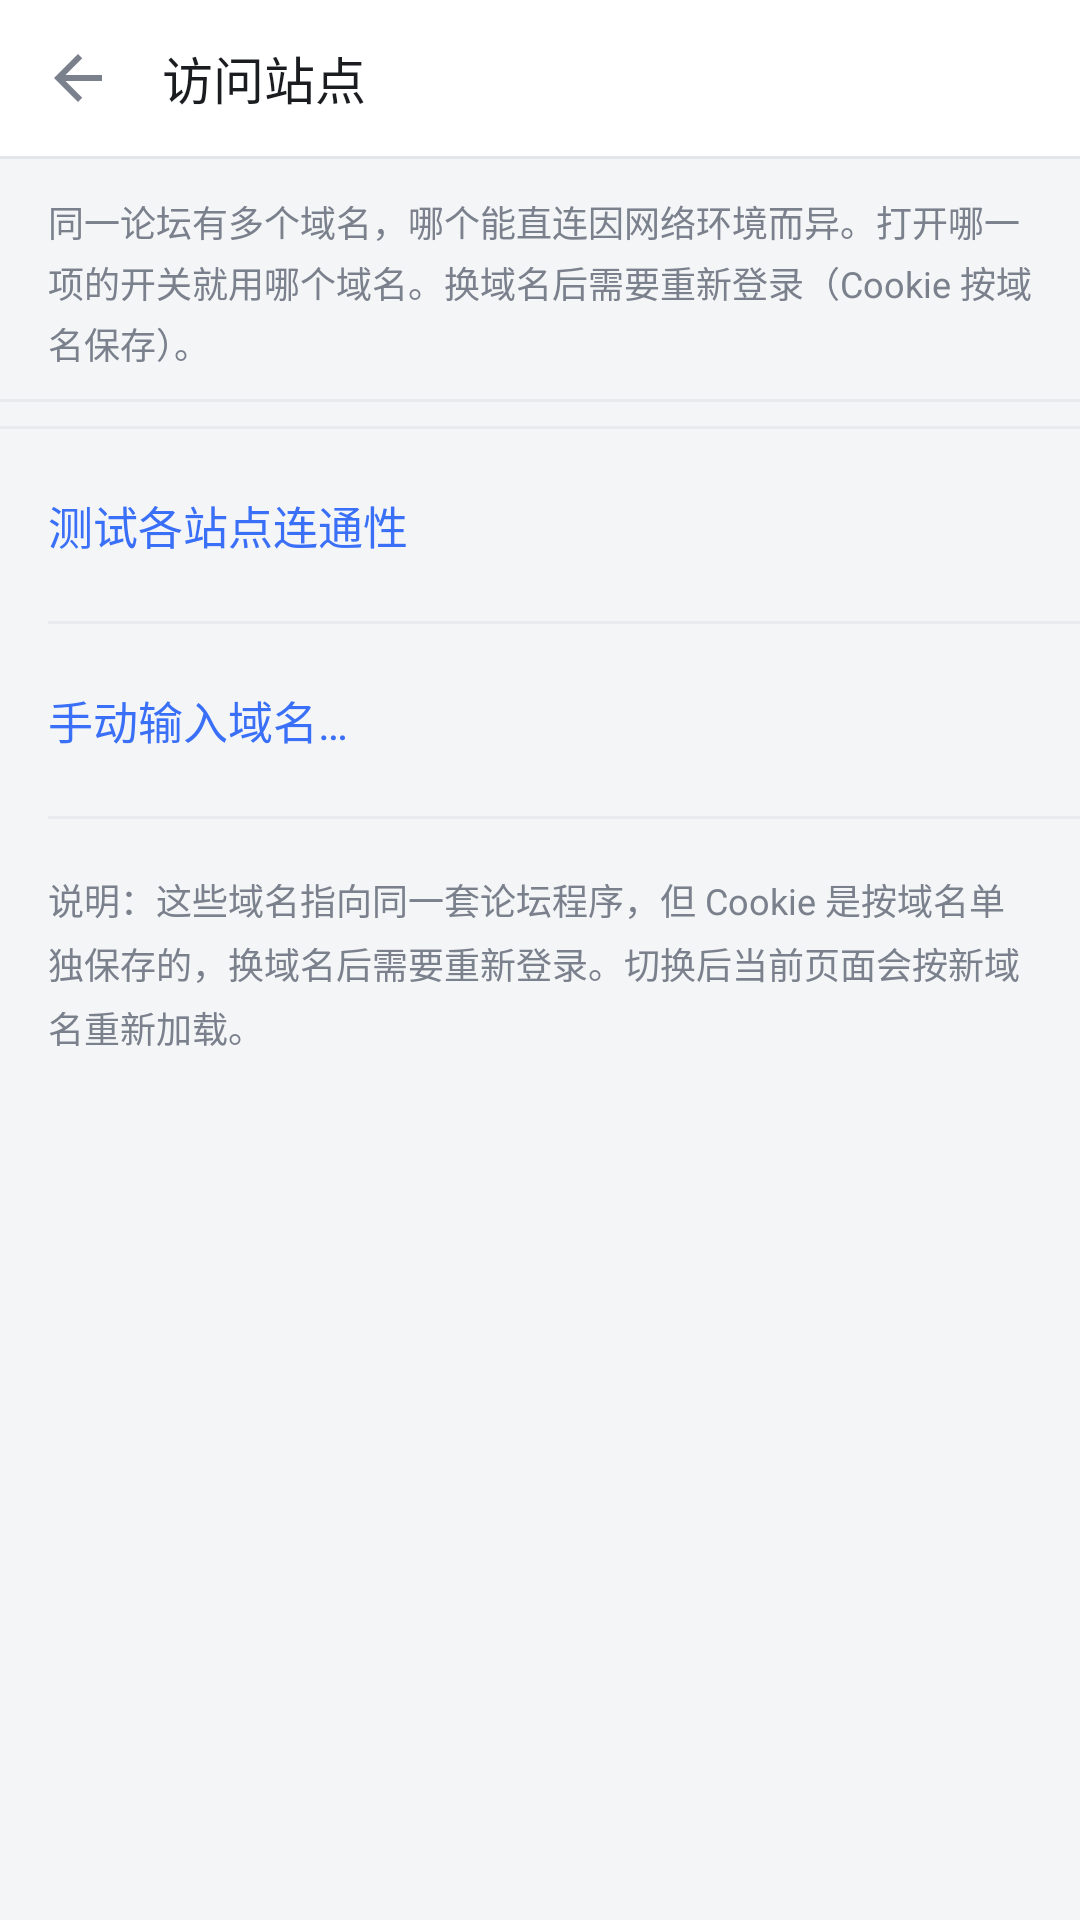

Reconstruct the res/layout file that produces this screen, plus the resources it refers to.
<!-- AndroidManifest.xml: application theme Theme.NorthPlus -->
<!-- res/layout/activity_sites.xml -->
<?xml version="1.0" encoding="utf-8"?>
<LinearLayout xmlns:android="http://schemas.android.com/apk/res/android"
    android:layout_width="match_parent"
    android:layout_height="match_parent"
    android:background="@color/np_bg"
    android:orientation="vertical">

    <LinearLayout
        android:layout_width="match_parent"
        android:layout_height="@dimen/np_bar_height"
        android:background="@color/np_bar"
        android:gravity="center_vertical"
        android:orientation="horizontal"
        android:paddingStart="4dp"
        android:paddingEnd="8dp">

        <ImageView
            android:id="@+id/sitesBack"
            style="@style/NpToolButton"
            android:contentDescription="@string/menu_home"
            android:src="@drawable/ic_back" />

        <TextView
            android:layout_width="0dp"
            android:layout_height="wrap_content"
            android:layout_weight="1"
            android:paddingStart="6dp"
            android:text="@string/site_group"
            android:textColor="@color/np_text"
            android:textSize="17sp" />

        <TextView
            android:id="@+id/sitesCurrent"
            android:layout_width="wrap_content"
            android:layout_height="wrap_content"
            android:paddingEnd="8dp"
            android:textColor="@color/np_accent"
            android:textSize="13sp" />
    </LinearLayout>

    <View
        android:layout_width="match_parent"
        android:layout_height="1dp"
        android:background="@color/np_bar_line" />

    <ScrollView
        android:layout_width="match_parent"
        android:layout_height="match_parent"
        android:fillViewport="true">

        <LinearLayout
            android:layout_width="match_parent"
            android:layout_height="wrap_content"
            android:orientation="vertical"
            android:paddingBottom="32dp">

            <TextView
                android:layout_width="match_parent"
                android:layout_height="wrap_content"
                android:lineSpacingExtra="3dp"
                android:paddingStart="16dp"
                android:paddingTop="12dp"
                android:paddingEnd="16dp"
                android:text="@string/site_hint"
                android:textColor="@color/np_text_dim"
                android:textSize="12sp" />

            <View
                android:layout_width="match_parent"
                android:layout_height="1dp"
                android:layout_marginTop="10dp"
                android:background="@color/np_divider" />

            <LinearLayout
                android:id="@+id/siteList"
                android:layout_width="match_parent"
                android:layout_height="wrap_content"
                android:orientation="vertical" />

            <View
                android:layout_width="match_parent"
                android:layout_height="1dp"
                android:layout_marginTop="8dp"
                android:background="@color/np_divider" />

            <LinearLayout
                android:id="@+id/siteTest"
                style="@style/NpSettingRow">

                <TextView
                    android:layout_width="match_parent"
                    android:layout_height="wrap_content"
                    android:text="@string/site_test"
                    android:textColor="@color/np_accent"
                    android:textSize="15sp" />
            </LinearLayout>

            <View
                android:layout_width="match_parent"
                android:layout_height="1dp"
                android:layout_marginStart="16dp"
                android:background="@color/np_divider" />

            <LinearLayout
                android:id="@+id/siteCustom"
                style="@style/NpSettingRow">

                <TextView
                    android:layout_width="match_parent"
                    android:layout_height="wrap_content"
                    android:text="@string/site_custom"
                    android:textColor="@color/np_accent"
                    android:textSize="15sp" />
            </LinearLayout>

            <View
                android:layout_width="match_parent"
                android:layout_height="1dp"
                android:layout_marginStart="16dp"
                android:background="@color/np_divider" />

            <TextView
                android:layout_width="match_parent"
                android:layout_height="wrap_content"
                android:layout_marginTop="18dp"
                android:lineSpacingExtra="4dp"
                android:paddingStart="16dp"
                android:paddingEnd="16dp"
                android:text="@string/site_note"
                android:textColor="@color/np_text_dim"
                android:textSize="12sp" />
        </LinearLayout>
    </ScrollView>
</LinearLayout>
<!-- resources referenced by this layout -->
<resources>
  <color name="np_accent">#FF3A6FF7</color>
  <color name="np_bar">#FFFFFFFF</color>
  <color name="np_bar_line">#FFE3E5EA</color>
  <color name="np_bg">#FFF4F5F7</color>
  <color name="np_divider">#FFE8EAEE</color>
  <color name="np_text">#FF1A1C20</color>
  <color name="np_text_dim">#FF7A808C</color>
  <dimen name="np_bar_height">52dp</dimen>
  <!-- drawable ic_back (drawable) -->
  <?xml version="1.0" encoding="utf-8"?>
  
  <vector xmlns:android="http://schemas.android.com/apk/res/android"
      android:width="24dp"
      android:height="24dp"
      android:viewportWidth="24"
      android:viewportHeight="24"
      android:tint="?attr/colorControlNormal">
      <path
          android:fillColor="#FF000000"
          android:pathData="M20 11H7.83l5.59-5.59L12 4l-8 8 8 8 1.41-1.41L7.83 13H20v-2z" />
  </vector>
  <string name="menu_home">回到首页</string>
  <string name="site_custom">手动输入域名…</string>
  <string name="site_group">访问站点</string>
  <string name="site_hint">同一论坛有多个域名，哪个能直连因网络环境而异。打开哪一项的开关就用哪个域名。换域名后需要重新登录（Cookie 按域名保存）。</string>
  <string name="site_note">说明：这些域名指向同一套论坛程序，但 Cookie 是按域名单独保存的，换域名后需要重新登录。切换后当前页面会按新域名重新加载。</string>
  <string name="site_test">测试各站点连通性</string>
  <style name="NpSettingRow">
          <item name="android:layout_width">match_parent</item>
          <item name="android:layout_height">wrap_content</item>
          <item name="android:minHeight">64dp</item>
          <item name="android:orientation">vertical</item>
          <item name="android:gravity">center_vertical</item>
          <item name="android:paddingStart">16dp</item>
          <item name="android:paddingEnd">16dp</item>
          <item name="android:paddingTop">10dp</item>
          <item name="android:paddingBottom">10dp</item>
          <item name="android:background">?attr/selectableItemBackground</item>
      </style>
  <style name="NpToolButton">
          <item name="android:layout_width">44dp</item>
          <item name="android:layout_height">44dp</item>
          <item name="android:background">?attr/selectableItemBackgroundBorderless</item>
          <item name="android:scaleType">centerInside</item>
          <item name="android:padding">10dp</item>
      </style>
  <style name="Theme.NorthPlus" parent="Theme.AppCompat.DayNight.NoActionBar">
          <item name="colorPrimary">@color/np_bar</item>
          <item name="colorPrimaryDark">@color/np_bar</item>
          <item name="colorAccent">@color/np_accent</item>
          <item name="android:colorBackground">@color/np_bg</item>
          <item name="android:textColorPrimary">@color/np_text</item>
          <item name="android:textColorSecondary">@color/np_text_dim</item>
          <item name="android:windowBackground">@color/np_bg</item>
          <item name="android:statusBarColor">@color/np_bar</item>
          <item name="android:navigationBarColor">@color/np_nav_bg</item>
          <item name="android:windowLightStatusBar" tools:targetApi="m">true</item>
          <item name="android:windowDrawsSystemBarBackgrounds">true</item>
          <item name="android:windowContentTransitions">false</item>
          <item name="android:windowAnimationStyle">@null</item>
      </style>
  <color name="np_nav_bg">#FFFFFFFF</color>
</resources>
